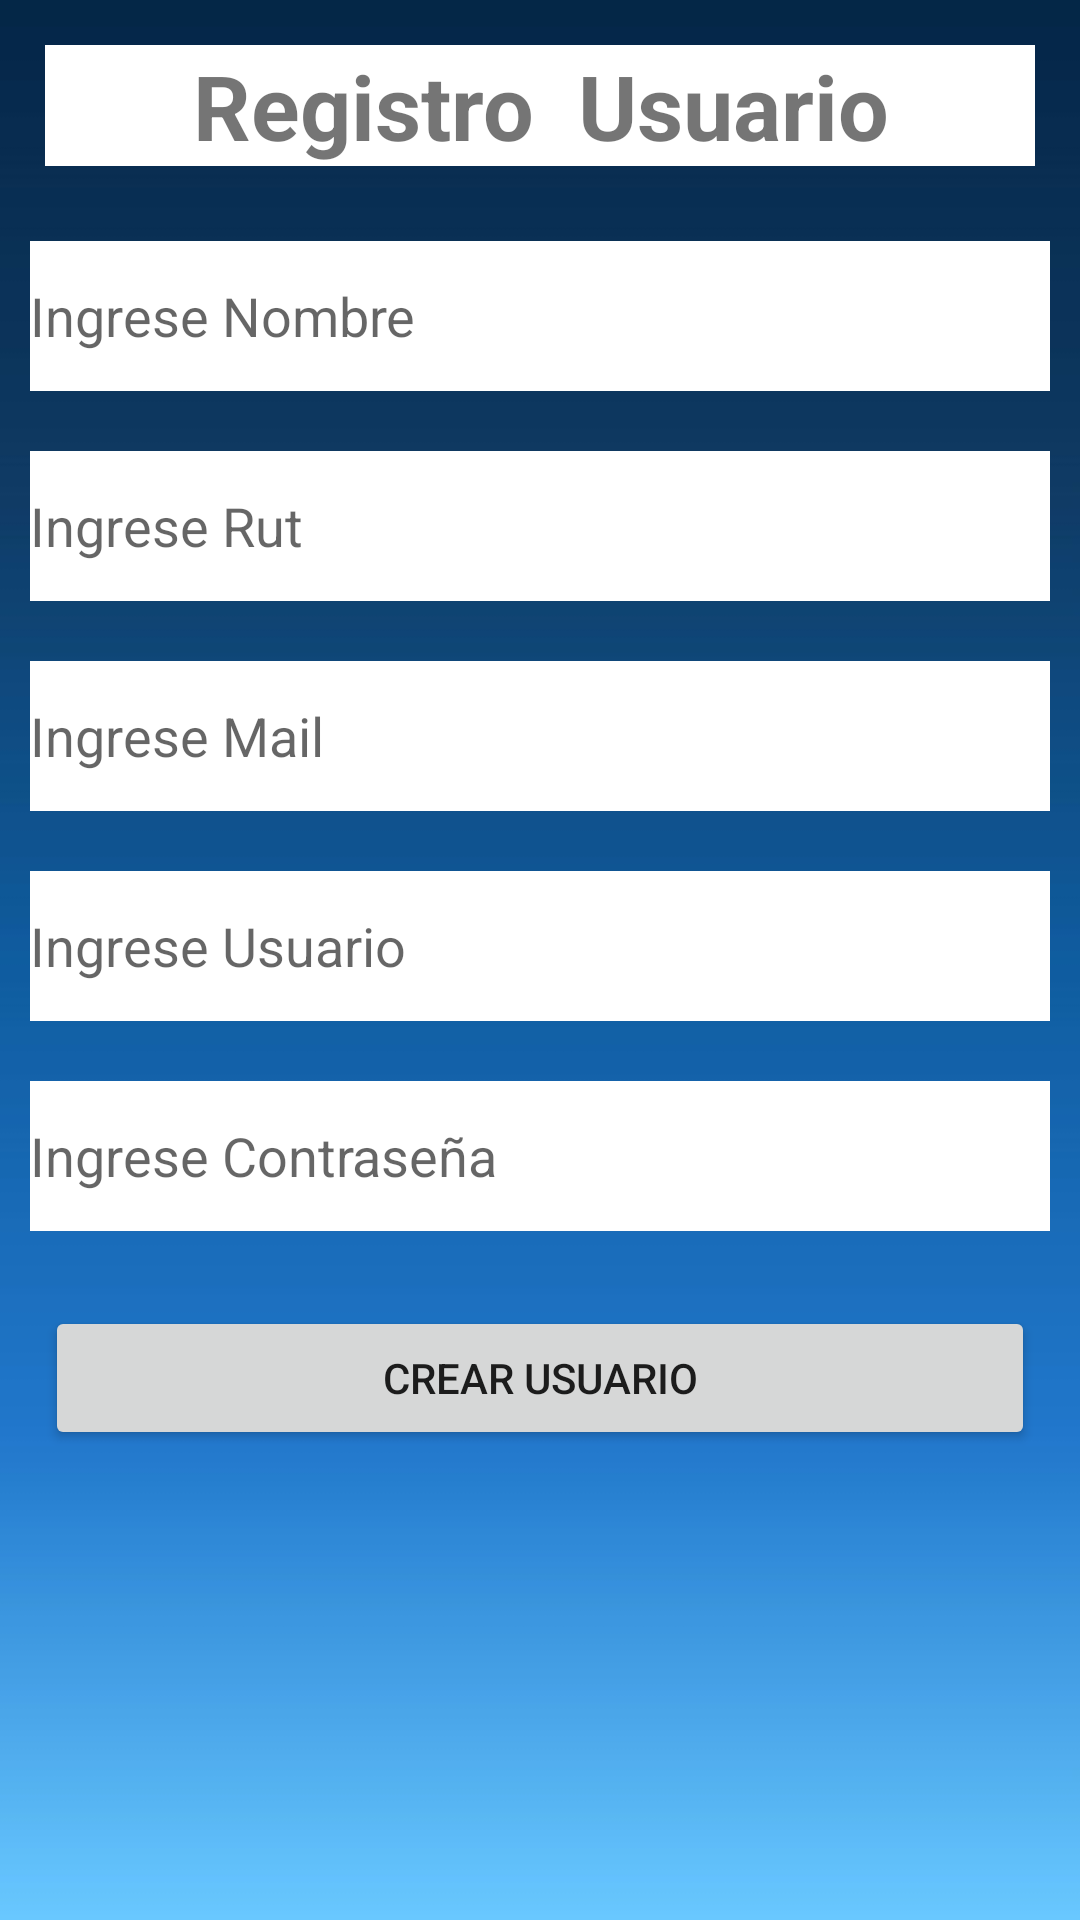

Write the Android layout XML for this screen, with the resource values it uses.
<!-- AndroidManifest.xml: application theme Theme.EjercicioFinal -->
<!-- res/layout/activity_registro.xml -->
<?xml version="1.0" encoding="utf-8"?>
<LinearLayout xmlns:android="http://schemas.android.com/apk/res/android"
    xmlns:app="http://schemas.android.com/apk/res-auto"
    xmlns:tools="http://schemas.android.com/tools"
    android:layout_width="match_parent"
    android:layout_height="match_parent"
    android:background="@drawable/back"
    android:orientation="vertical"
    tools:context=".view.usuarios.Registro">

    <TextView
        android:id="@+id/textTitulo"
        android:layout_width="match_parent"
        android:background="@color/white"
        android:layout_height="wrap_content"
        android:layout_margin="15dp"
        android:gravity="center"
        android:text="Registro  Usuario"
        android:textSize="30sp"
        android:textStyle="bold" />

    <EditText
        android:id="@+id/txtNombre"
        android:background="@color/white"
        android:layout_width="match_parent"
        android:layout_height="wrap_content"
        android:ems="10"
        android:inputType="textPersonName"
        android:minHeight="50dp"
        android:hint="Ingrese Nombre"
        android:layout_margin="10dp"/>

    <EditText
        android:id="@+id/txtRut"
        android:layout_width="match_parent"
        android:background="@color/white"
        android:layout_height="wrap_content"
        android:ems="10"
        android:inputType="textPersonName"
        android:minHeight="50dp"
        android:hint="Ingrese Rut"
        android:layout_margin="10dp" />

    <EditText
        android:id="@+id/txtMail"
        android:layout_width="match_parent"
        android:background="@color/white"
        android:layout_height="wrap_content"
        android:ems="10"
        android:inputType="textPersonName"
        android:hint="Ingrese Mail"
        android:layout_margin="10dp"
        android:minHeight="50dp"/>

    <EditText
        android:id="@+id/txtUsuario"
        android:layout_width="match_parent"
        android:layout_height="wrap_content"
        android:background="@color/white"
        android:ems="10"
        android:inputType="textPersonName"
        android:hint="Ingrese Usuario"
        android:layout_margin="10dp"
        android:minHeight="50dp"/>

    <EditText
        android:id="@+id/txtContrasena"
        android:layout_width="match_parent"
        android:layout_height="wrap_content"
        android:background="@color/white"
        android:ems="10"
        android:inputType="textPersonName"
        android:hint="Ingrese Contraseña"
        android:layout_margin="10dp"
        android:minHeight="50dp"/>

    <Button
        android:id="@+id/btnRegistrarUsuario"
        android:layout_width="match_parent"
        android:layout_height="wrap_content"
        android:text="Crear Usuario"
        android:layout_margin="15dp"/>

    <ProgressBar
        android:id="@+id/progressBarRegistro"
        style="?android:attr/progressBarStyle"
        android:layout_width="match_parent"
        android:layout_height="wrap_content"
        android:visibility="gone" />

</LinearLayout>
<!-- resources referenced by this layout -->
<resources>
  <!-- drawable back: jpg bitmap (drawable-v24, 8086 bytes) -->
  <style name="Theme.EjercicioFinal" parent="Theme.MaterialComponents.DayNight.NoActionBar">
          
          <item name="colorPrimary">@color/purple_500</item>
          <item name="colorPrimaryVariant">@color/purple_700</item>
          <item name="colorOnPrimary">@color/white</item>
          
          <item name="colorSecondary">@color/teal_200</item>
          <item name="colorSecondaryVariant">@color/teal_700</item>
          <item name="colorOnSecondary">@color/black</item>
          
          <item name="android:statusBarColor" tools:targetApi="l">?attr/colorPrimaryVariant</item>
          
      </style>
  <!-- not gathered from this repository: default colours our renderer supplied (Android Studio template values) -->
  <color name="purple_500">#FF6200EE</color>
  <color name="purple_700">#FF3700B3</color>
  <color name="teal_200">#FF03DAC5</color>
  <color name="teal_700">#FF018786</color>
  <color name="black">#FF000000</color>
  <color name="white">#FFFFFFFF</color>
</resources>
